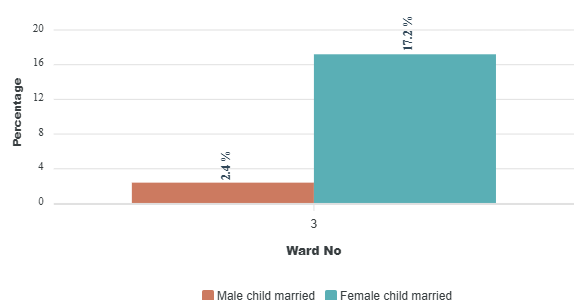

Source data for this figure (header and first rows):
category, Male child married, Female child married
3, 2.4, 17.2
